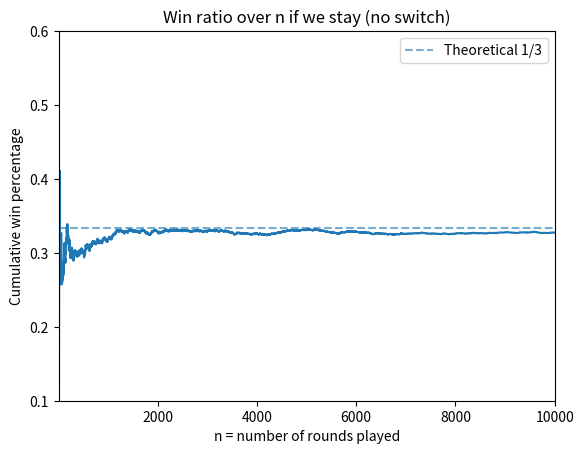

Python code for this plot:
"""
Monty_Hall_Problem in a Nushell

The Monty Hall problem is a famous probability puzzle based on a game show scenario. The problem is named after Monty Hall, the original host of the television game show "Let's Make a Deal." The puzzle goes as follows:
1. You are a contestant on a game show, and you are presented with three doors. Behind one door is a car (the prize you want), and behind the other two doors are goats (which you do not want).
2. You choose one of the three doors, but it is not opened immediately.
3. The host, Monty Hall, who knows what is behind each door, opens one of the two doors that you did not choose, revealing a goat.
4. Monty then gives you the option to either stick with your original choice or switch to the other unopened door.
The question is: Should you stick with your original choice, switch to the other door, or does it not matter?
"""

"""
Our Simulation in a nutshell
In main() we define the number of rounds we play and call win_ratios_over_time (both for switching and sticking) -> In win_ratios_over_time we call monty_hall_game over and over again, keeping track of win and lose rates.
"""

"""
The result should confirm one of 2 theories:
1. There should be a 50-50 chance of winning whether you switch or not (i.e. it doesn't matter if you switch or not) -> We are choosing between 2 doors, what happened earlier doesn't matter.
2. Each Door has a 1/3 chance at the beginning, so in the separation 1 to 2 you have 33% to have the car and the host has 66% to have the car. The host will have 66% even after revealing a door and therefore the remaining door will have 66% chance to have the car.
"""

import random
import numpy as np
import matplotlib.pyplot as plt

def monty_hall_game(switch: bool) -> bool:
    # defining what's behind the doors (0 -> car, 1 -> goat)
    #The first door has the car, the other two have goats:
    doors = [0, 1, 1]
    #We shuffle the doors to randomize their positions:
    random.shuffle(doors)

    # Player get's to choose a door of her liking
    choice = random.randint(0, 2)

    # Host reveals a door that has a goat behind it
    eligible = [i for i in range(3) if i != choice and doors[i] == 1]
    host_reveal = random.choice(eligible)

    # If the player decides to switch, she picks the remaining door
    if switch:
        choice = next(i for i in range(3) if i != choice and i != host_reveal)

    # Win if chosen door has the car
    return doors[choice] == 0


def win_ratios_over_time(num_rounds: int, switch: bool) -> np.ndarray:
    wins = 0
    ratios = np.zeros(num_rounds, dtype=float)

    for t in range(num_rounds):
        if monty_hall_game(switch):
            wins += 1
        ratios[t] = wins / (t + 1)

    return ratios

if __name__ == "__main__":
    num_simulations = 10_000
    switch_win_rate = win_ratios_over_time(num_simulations, True)[-1]
    stick_win_rate = win_ratios_over_time(num_simulations, False)[-1]
    print(f"Switching win rate: {switch_win_rate:.2%}")
    print(f"Sticking win rate: {stick_win_rate:.2%}")

# More than looking at the number, let's make some plots to visualize the results!
#For this, you will have to install numpy and matplotlib if you haven't already.

ratios = win_ratios_over_time(num_simulations, False)
plot_limit = 10000
# Plot how the ratio changes by increasing $n$  

x = np.arange(1, plot_limit + 1)
y = ratios[:plot_limit]

plt.title("Win ratio over n if we stay (no switch)")
plt.xlabel("n = number of rounds played")
plt.ylabel("Cumulative win percentage")
plt.axhline(y=1/3, linestyle="--", alpha=0.6, label="Theoretical 1/3")
plt.plot(x, y)
plt.xlim(1, plot_limit)
plt.ylim(0.1, 0.6)
plt.legend()
plt.savefig("monty_hall_stay.png", dpi=200)
#plt.show()
